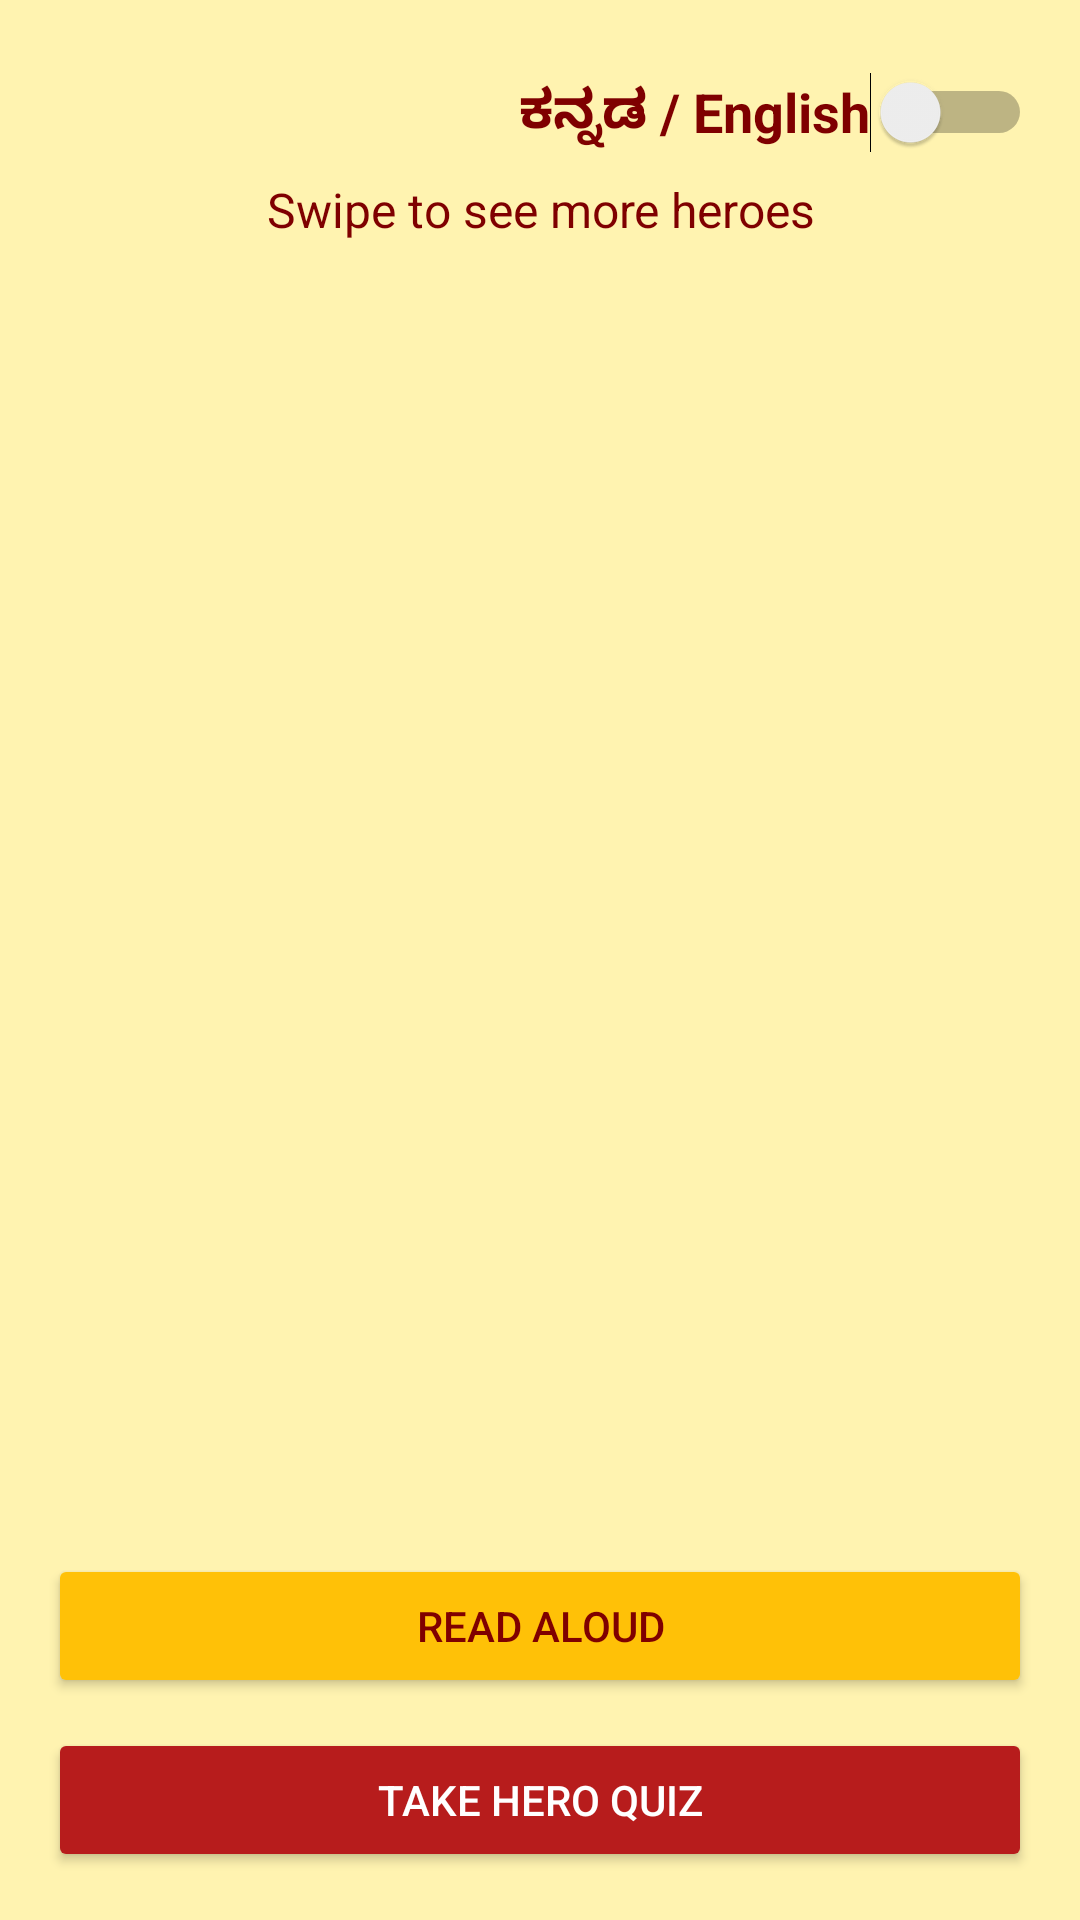

Produce the Android XML layout that renders to this screen, including the resource entries it uses.
<!-- AndroidManifest.xml: application theme Theme.MMFinalProject -->
<!-- res/layout/activity_hero_detail.xml -->
<?xml version="1.0" encoding="utf-8"?>
<LinearLayout xmlns:android="http://schemas.android.com/apk/res/android"
    android:layout_width="match_parent"
    android:layout_height="match_parent"
    android:orientation="vertical"
    android:background="#FFF3B0"
    android:padding="16dp">


    <Switch
        android:id="@+id/switchKannada"
        android:layout_width="wrap_content"
        android:layout_height="wrap_content"
        android:text="ಕನ್ನಡ / English"
        android:textColor="#7F0000"
        android:textStyle="bold"
        android:textSize="18sp"
        android:layout_gravity="end"
        android:layout_marginTop="8dp"
        android:layout_marginBottom="8dp" />

    <TextView
        android:id="@+id/txtSwipeHint"
        android:layout_width="match_parent"
        android:layout_height="wrap_content"
        android:text="Swipe to see more heroes"
        android:textSize="16sp"
        android:textColor="#7F0000"
        android:gravity="center"
        android:layout_marginBottom="8dp" />

    <androidx.viewpager2.widget.ViewPager2
        android:id="@+id/heroViewPager"
        android:layout_width="match_parent"
        android:layout_height="0dp"
        android:layout_weight="1" />

    <Button
        android:id="@+id/btnReadAloud"
        android:layout_width="match_parent"
        android:layout_height="wrap_content"
        android:text="Read Aloud"
        android:backgroundTint="#FFC107"
        android:textColor="#7F0000" />

    <Button
        android:id="@+id/btnTakeQuiz"
        android:layout_width="match_parent"
        android:layout_height="wrap_content"
        android:text="Take Hero Quiz"
        android:backgroundTint="#B71C1C"
        android:textColor="#FFFFFF"
        android:layout_marginTop="10dp" />

</LinearLayout>
<!-- resources referenced by this layout -->
<resources>
  <style name="Theme.MMFinalProject" parent="Base.Theme.MMFinalProject" />
  <style name="Base.Theme.MMFinalProject" parent="Theme.Material3.DayNight.NoActionBar">
          
          
      </style>
</resources>
